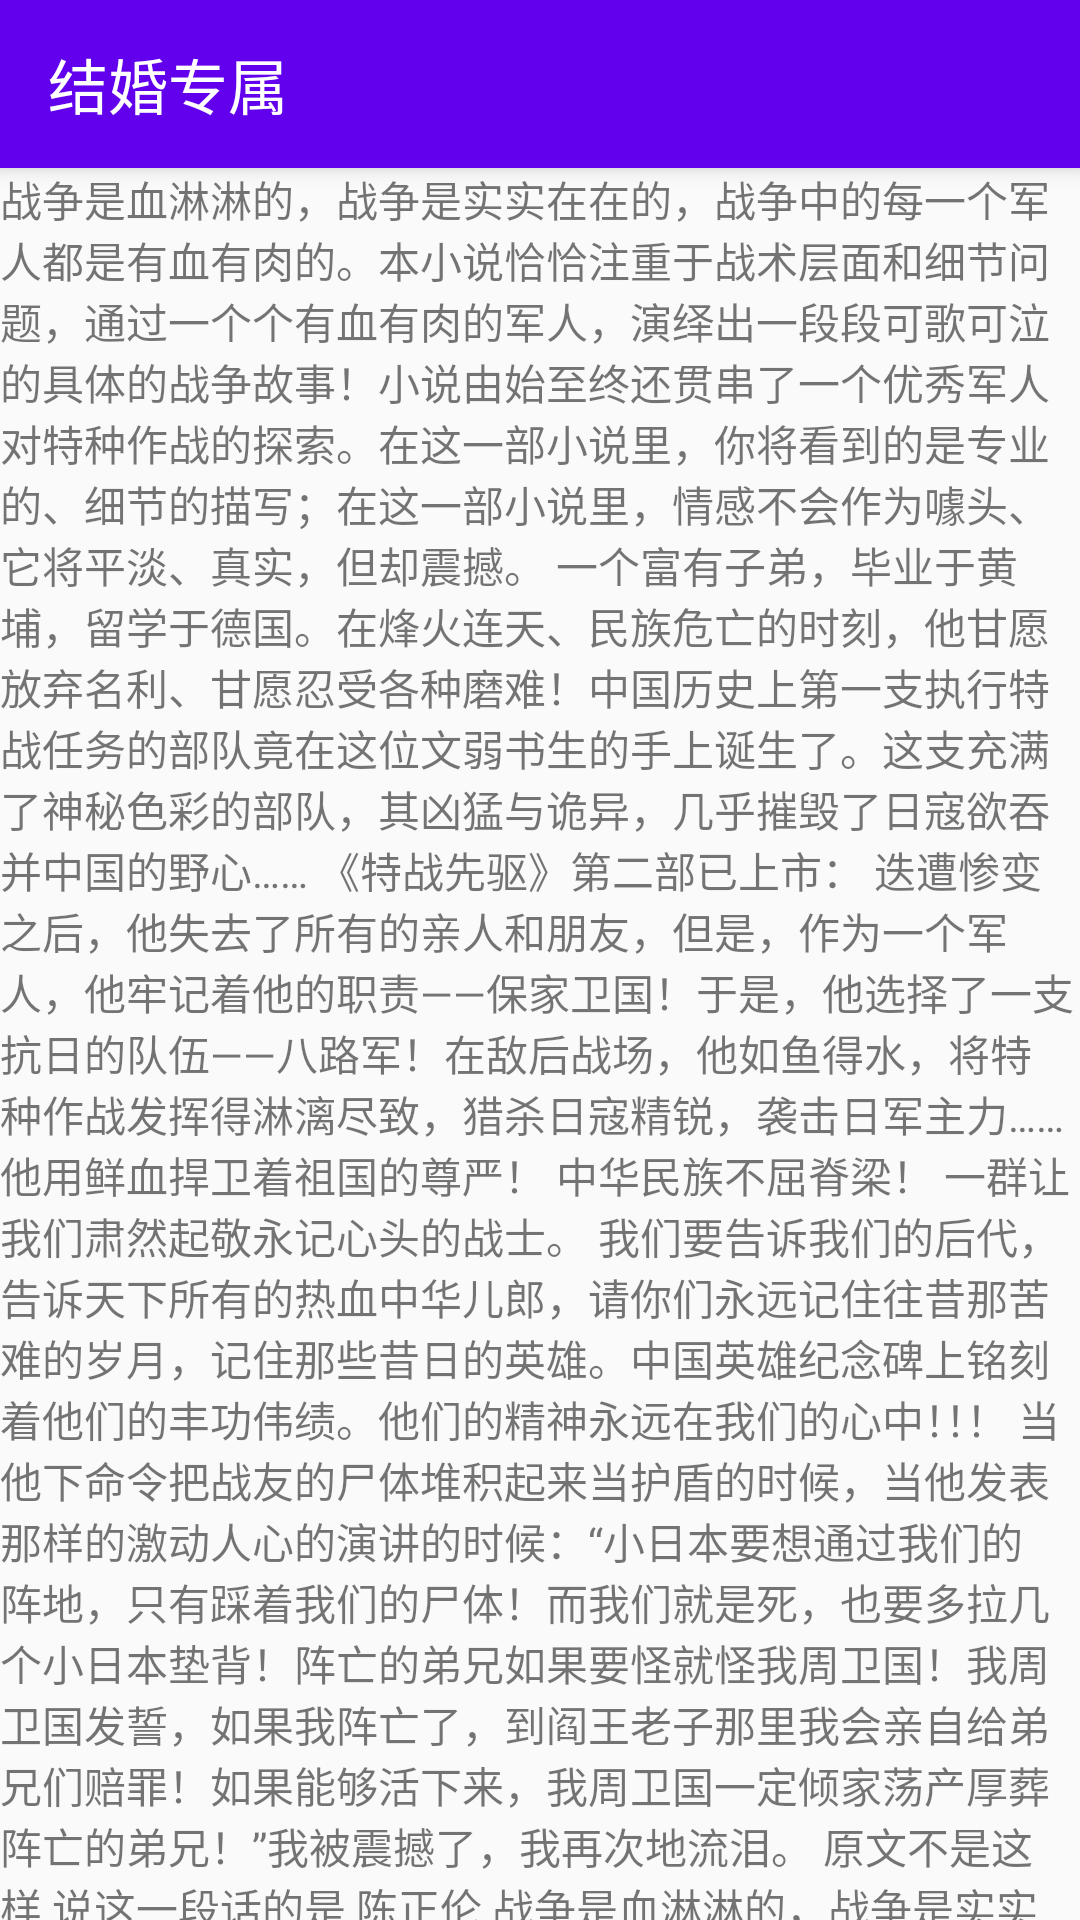

Here is an Android app screen rendered from its layout file. Give the layout XML and the strings, colors and styles it references.
<!-- AndroidManifest.xml: application theme AppTheme -->
<!-- res/layout/activity_app_bar_layout2.xml -->
<?xml version="1.0" encoding="utf-8"?>
<android.support.design.widget.CoordinatorLayout xmlns:android="http://schemas.android.com/apk/res/android"
    xmlns:app="http://schemas.android.com/apk/res-auto"
    xmlns:tools="http://schemas.android.com/tools"
    android:layout_width="match_parent"
    android:layout_height="match_parent"
    tools:context="com.cml.cmlmaterialdesign.AppBarLayoutActivity">

    <android.support.design.widget.AppBarLayout
        android:layout_width="match_parent"
        android:layout_height="wrap_content">

        <android.support.v7.widget.Toolbar
            app:layout_scrollFlags="scroll|snap"
            app:titleTextColor="@android:color/white"
            app:title="结婚专属"
            android:layout_width="match_parent"
            android:layout_height="?attr/actionBarSize"/>


    </android.support.design.widget.AppBarLayout>

    <android.support.v4.widget.NestedScrollView
        android:layout_width="match_parent"
        android:layout_height="match_parent"
        app:layout_behavior="@string/appbar_scrolling_view_behavior">

        <TextView
            android:text="@string/intro"
            android:layout_width="match_parent"
            android:layout_height="match_parent" />

    </android.support.v4.widget.NestedScrollView>

</android.support.design.widget.CoordinatorLayout>
<!-- resources referenced by this layout -->
<resources>
  <string name="intro">
          战争是血淋淋的，战争是实实在在的，战争中的每一个军人都是有血有肉的。本小说恰恰注重于战术层面和细节问题，通过一个个有血有肉的军人，演绎出一段段可歌可泣的具体的战争故事！小说由始至终还贯串了一个优秀军人对特种作战的探索。在这一部小说里，你将看到的是专业的、细节的描写；在这一部小说里，情感不会作为噱头、它将平淡、真实，但却震撼。
          一个富有子弟，毕业于黄埔，留学于德国。在烽火连天、民族危亡的时刻，他甘愿放弃名利、甘愿忍受各种磨难！中国历史上第一支执行特战任务的部队竟在这位文弱书生的手上诞生了。这支充满了神秘色彩的部队，其凶猛与诡异，几乎摧毁了日寇欲吞并中国的野心……
          《特战先驱》第二部已上市：
          迭遭惨变之后，他失去了所有的亲人和朋友，但是，作为一个军人，他牢记着他的职责——保家卫国！于是，他选择了一支抗日的队伍——八路军！在敌后战场，他如鱼得水，将特种作战发挥得淋漓尽致，猎杀日寇精锐，袭击日军主力……他用鲜血捍卫着祖国的尊严！
          中华民族不屈脊梁！
          一群让我们肃然起敬永记心头的战士。
          我们要告诉我们的后代，告诉天下所有的热血中华儿郎，请你们永远记住往昔那苦难的岁月，记住那些昔日的英雄。中国英雄纪念碑上铭刻着他们的丰功伟绩。他们的精神永远在我们的心中！！！
          当他下命令把战友的尸体堆积起来当护盾的时候，当他发表那样的激动人心的演讲的时候：“小日本要想通过我们的阵地，只有踩着我们的尸体！而我们就是死，也要多拉几个小日本垫背！阵亡的弟兄如果要怪就怪我周卫国！我周卫国发誓，如果我阵亡了，到阎王老子那里我会亲自给弟兄们赔罪！如果能够活下来，我周卫国一定倾家荡产厚葬阵亡的弟兄！”我被震撼了，我再次地流泪。 原文不是这样 说这一段话的是 陈正伦
           战争是血淋淋的，战争是实实在在的，战争中的每一个军人都是有血有肉的。本小说恰恰注重于战术层面和细节问题，通过一个个有血有肉的军人，演绎出一段段可歌可泣的具体的战争故事！小说由始至终还贯串了一个优秀军人对特种作战的探索。在这一部小说里，你将看到的是专业的、细节的描写；在这一部小说里，情感不会作为噱头、它将平淡、真实，但却震撼。
          一个富有子弟，毕业于黄埔，留学于德国。在烽火连天、民族危亡的时刻，他甘愿放弃名利、甘愿忍受各种磨难！中国历史上第一支执行特战任务的部队竟在这位文弱书生的手上诞生了。这支充满了神秘色彩的部队，其凶猛与诡异，几乎摧毁了日寇欲吞并中国的野心……
          《特战先驱》第二部已上市：
          迭遭惨变之后，他失去了所有的亲人和朋友，但是，作为一个军人，他牢记着他的职责——保家卫国！于是，他选择了一支抗日的队伍——八路军！在敌后战场，他如鱼得水，将特种作战发挥得淋漓尽致，猎杀日寇精锐，袭击日军主力……他用鲜血捍卫着祖国的尊严！
          中华民族不屈脊梁！
          一群让我们肃然起敬永记心头的战士。
          我们要告诉我们的后代，告诉天下所有的热血中华儿郎，请你们永远记住往昔那苦难的岁月，记住那些昔日的英雄。中国英雄纪念碑上铭刻着他们的丰功伟绩。他们的精神永远在我们的心中！！！
          当他下命令把战友的尸体堆积起来当护盾的时候，当他发表那样的激动人心的演讲的时候：“小日本要想通过我们的阵地，只有踩着我们的尸体！而我们就是死，也要多拉几个小日本垫背！阵亡的弟兄如果要怪就怪我周卫国！我周卫国发誓，如果我阵亡了，到阎王老子那里我会亲自给弟兄们赔罪！如果能够活下来，我周卫国一定倾家荡产厚葬阵亡的弟兄！”我被震撼了，我再次地流泪。 原文不是这样 说这一段话的是 陈正伦
      </string>
  <style name="AppTheme" parent="Theme.AppCompat.Light.NoActionBar">
          <item name="colorPrimary">@color/colorPrimary</item>
          <item name="colorPrimaryDark">@color/colorPrimaryDark</item>
          <item name="colorAccent">@color/colorAccent</item>
      </style>
  <!-- not gathered from this repository: default colours our renderer supplied (Android Studio template values) -->
  <color name="colorPrimary">#FF6200EE</color>
  <color name="colorPrimaryDark">#FF3700B3</color>
  <color name="colorAccent">#FF03DAC5</color>
</resources>
